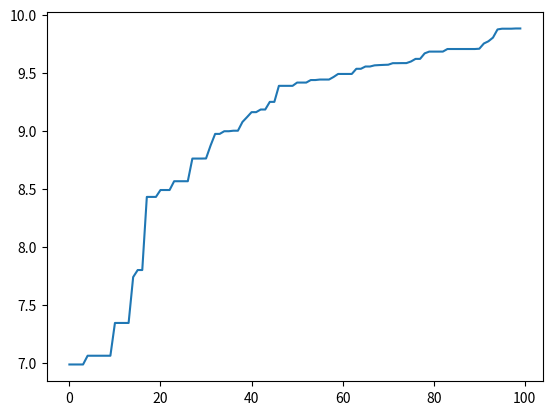

Generate this figure with matplotlib:
import numpy as np
import random
import matplotlib.pyplot as plt

T = 100

N_bit = 10
N = 20 
x = np.random.rand(N,N_bit)
v = np.random.rand(N,N_bit)
g = np.zeros(N_bit)
p = np.zeros((N,N_bit))
w = 0.8
c1 = 1
c2 = 1

def evalOneMax(x):
    for xj in x:
        if xj>1:
            return 0
    return sum(x)

gs = []
for gen in range(T):
    for i in range(N):
        for j in range(N_bit):
            vj = w*v[i,j] \
                 +random.random()*c1*(p[i,j]-x[i,j]) \
                 +random.random()*c2*(g[j]-x[i,j])
            xj = x[i,j] + vj
            x[i,j] = xj.copy()
            v[i,j] = vj.copy()
        val_xi = evalOneMax(x[i]) 
        val_pi = evalOneMax(p[i])
        val_g = evalOneMax(g)
        if val_xi > val_pi:
            p[i] = x[i].copy()
        if val_xi > val_g:
            g = x[i].copy()
    print(val_g)
    gs.append(val_g)

plt.plot(gs)
plt.show()